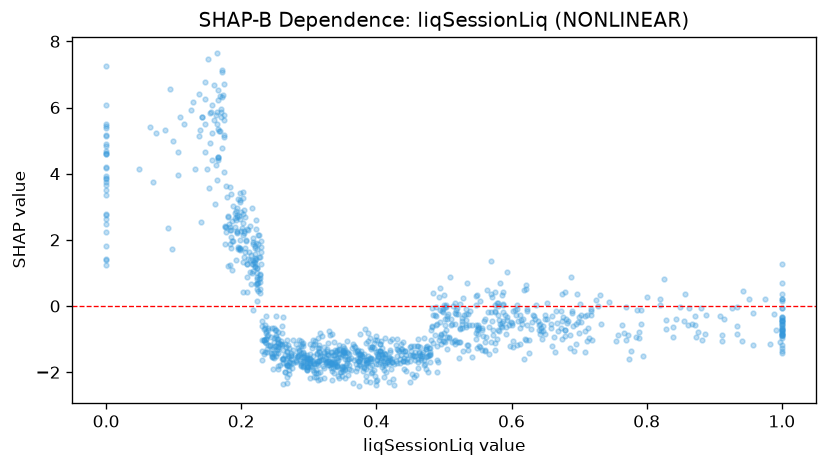

The table this chart was drawn from, first rows:
feature_value, shap_value
0.643, -0.6582
0.292, -1.829
0.958, -1.172
0.31, -2.017
0.245, -1.298
0.222, 2.599
0.243, -1.195
0.165, 5.34
0.211, 1.637
0.221, 1.201
0.466, -1.617
0.718, -0.09849
0.271, -1.807
0.52, -1.094
0.77, -1.023
0.612, -0.6584
0.586, -0.6402
0.467, -1.5
0.155, 5.863
0.372, -1.87
0.562, -0.933
0.349, -2.119
0.451, -1.365
0.139, 5.322
0.55, -0.6878
0.217, 1.4
0.496, -0.8718
0.941, -1.049
0.605, -0.118
0.873, -0.9226
0.175, 5.764
0.172, 6.33
0.372, -1.608
0.188, 1.971
0.712, -1.055
0.3, -1.726
0.299, -1.855
0.623, -0.5856
0.213, 1.034
0.358, -1.411
0.592, -0.6352
1.0, -0.5562
0.275, -1.859
0.226, 0.8059
0.621, -1.029
0.223, 1.146
0.554, -1.235
1.0, -0.8265
0.297, -1.913
0.25, -1.211
0.226, 1.469
0.439, -1.665
0.24, -0.7216
0.146, 5.516
0.168, 6.35
0.17, 5.871
0.222, 2.339
0.719, -1.033
0.274, -1.708
0.481, -0.7373
... 1,073 more rows
